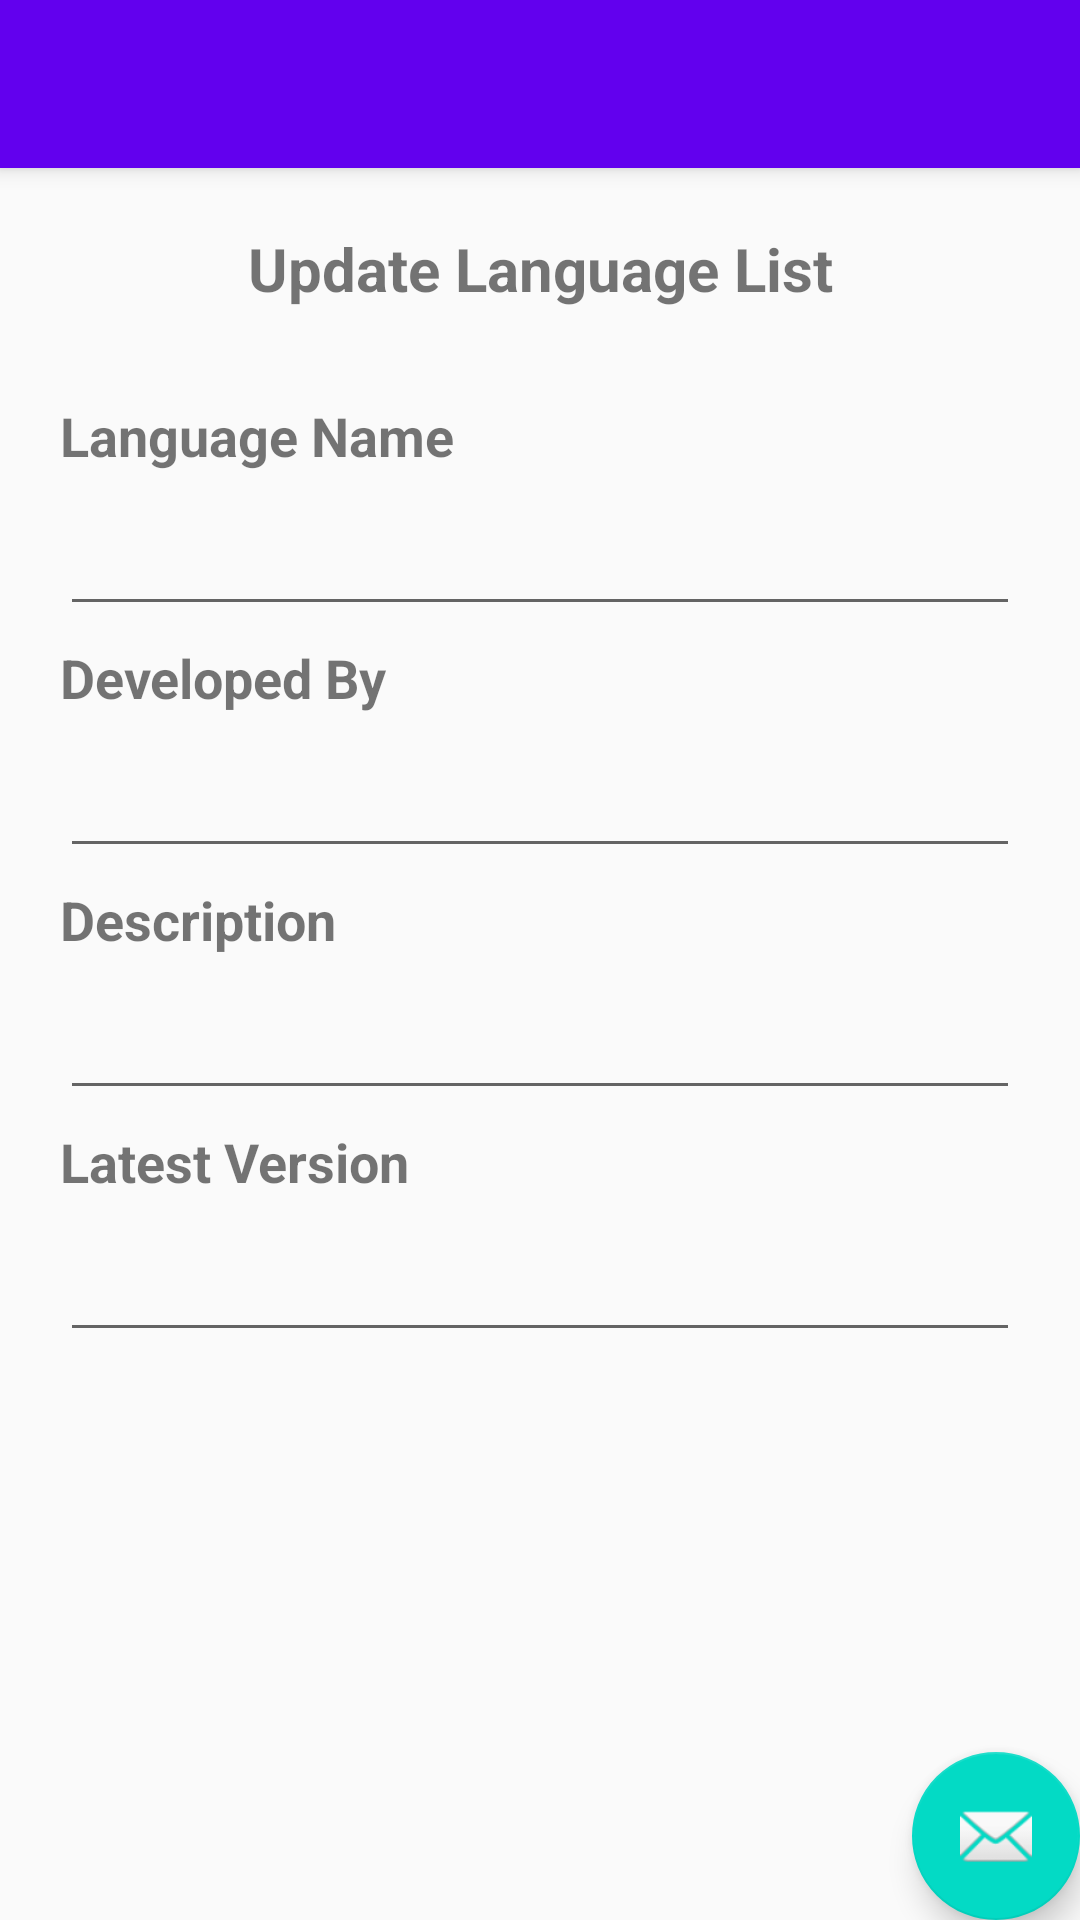

Reconstruct the res/layout file that produces this screen, plus the resources it refers to.
<!-- AndroidManifest.xml: activity theme AppTheme.NoActionBar -->
<!-- res/layout/activity_edit.xml -->
<?xml version="1.0" encoding="utf-8"?>
<android.support.design.widget.CoordinatorLayout xmlns:android="http://schemas.android.com/apk/res/android"
    xmlns:app="http://schemas.android.com/apk/res-auto"
    xmlns:tools="http://schemas.android.com/tools"
    android:layout_width="match_parent"
    android:layout_height="match_parent"
    tools:context=".app.EditActivity">

    <android.support.design.widget.AppBarLayout
        android:layout_width="match_parent"
        android:layout_height="wrap_content"
        android:theme="@style/AppTheme.AppBarOverlay">

        <android.support.v7.widget.Toolbar
            android:id="@+id/toolbar"
            android:layout_width="match_parent"
            android:layout_height="?attr/actionBarSize"
            android:background="?attr/colorPrimary"
            app:popupTheme="@style/AppTheme.PopupOverlay" />

    </android.support.design.widget.AppBarLayout>

    <include layout="@layout/content_edit" />

    <android.support.design.widget.FloatingActionButton
        android:id="@+id/fab"
        android:layout_width="wrap_content"
        android:layout_height="wrap_content"
        android:layout_gravity="bottom|end"
        android:layout_margin="@dimen/fab_margin"
        app:srcCompat="@android:drawable/ic_dialog_email" />

</android.support.design.widget.CoordinatorLayout>
<!-- res/layout/content_edit.xml (included above) -->
<?xml version="1.0" encoding="utf-8"?>
<RelativeLayout xmlns:android="http://schemas.android.com/apk/res/android"
    xmlns:app="http://schemas.android.com/apk/res-auto"
    xmlns:tools="http://schemas.android.com/tools"
    android:layout_width="match_parent"
    android:layout_height="match_parent"
    app:layout_behavior="@string/appbar_scrolling_view_behavior"
    tools:context=".app.EditActivity"
    tools:showIn="@layout/activity_edit">

    <LinearLayout
        android:layout_width="match_parent"
        android:layout_height="wrap_content"
        android:layout_margin="10dp"
        android:orientation="vertical"
        android:padding="10dp">

        <TextView
            android:layout_width="match_parent"
            android:layout_height="wrap_content"
            android:text="Update Language List"
            android:textAlignment="center"
            android:textSize="20sp"
            android:textStyle="bold" />

        <TextView
            android:layout_width="match_parent"
            android:layout_height="wrap_content"
            android:layout_marginTop="30dp"
            android:text="Language Name"
            android:textSize="18sp"
            android:textStyle="bold" />

        <EditText
            android:id="@+id/edit_language_name_edit_text"
            android:layout_width="match_parent"
            android:layout_height="wrap_content"
            android:layout_marginTop="10dp" />

        <TextView
            android:layout_width="match_parent"
            android:layout_height="wrap_content"
            android:layout_marginTop="5dp"
            android:text="Developed By"
            android:textSize="18sp"
            android:textStyle="bold" />

        <EditText
            android:id="@+id/edit_developed_edit_text"
            android:layout_width="match_parent"
            android:layout_height="wrap_content"
            android:layout_marginTop="10dp" />

        <TextView
            android:layout_width="match_parent"
            android:layout_height="wrap_content"
            android:layout_marginTop="5dp"
            android:text="Description"
            android:textSize="18sp"
            android:textStyle="bold" />

        <EditText
            android:id="@+id/edit_description_edit_text"
            android:layout_width="match_parent"
            android:layout_height="wrap_content"
            android:layout_marginTop="10dp" />

        <TextView
            android:layout_width="match_parent"
            android:layout_height="wrap_content"
            android:layout_marginTop="5dp"
            android:text="Latest Version"
            android:textSize="18sp"
            android:textStyle="bold" />

        <EditText
            android:id="@+id/edit_version_edit_text"
            android:layout_width="match_parent"
            android:layout_height="wrap_content"
            android:layout_marginTop="10dp" />

    </LinearLayout>


</RelativeLayout>
<!-- resources referenced by this layout -->
<resources>
  <style name="AppTheme.AppBarOverlay" parent="ThemeOverlay.AppCompat.Dark.ActionBar" />
  <style name="AppTheme.PopupOverlay" parent="ThemeOverlay.AppCompat.Light" />
  <style name="AppTheme.NoActionBar">
          <item name="windowActionBar">false</item>
          <item name="windowNoTitle">true</item>
      </style>
</resources>
